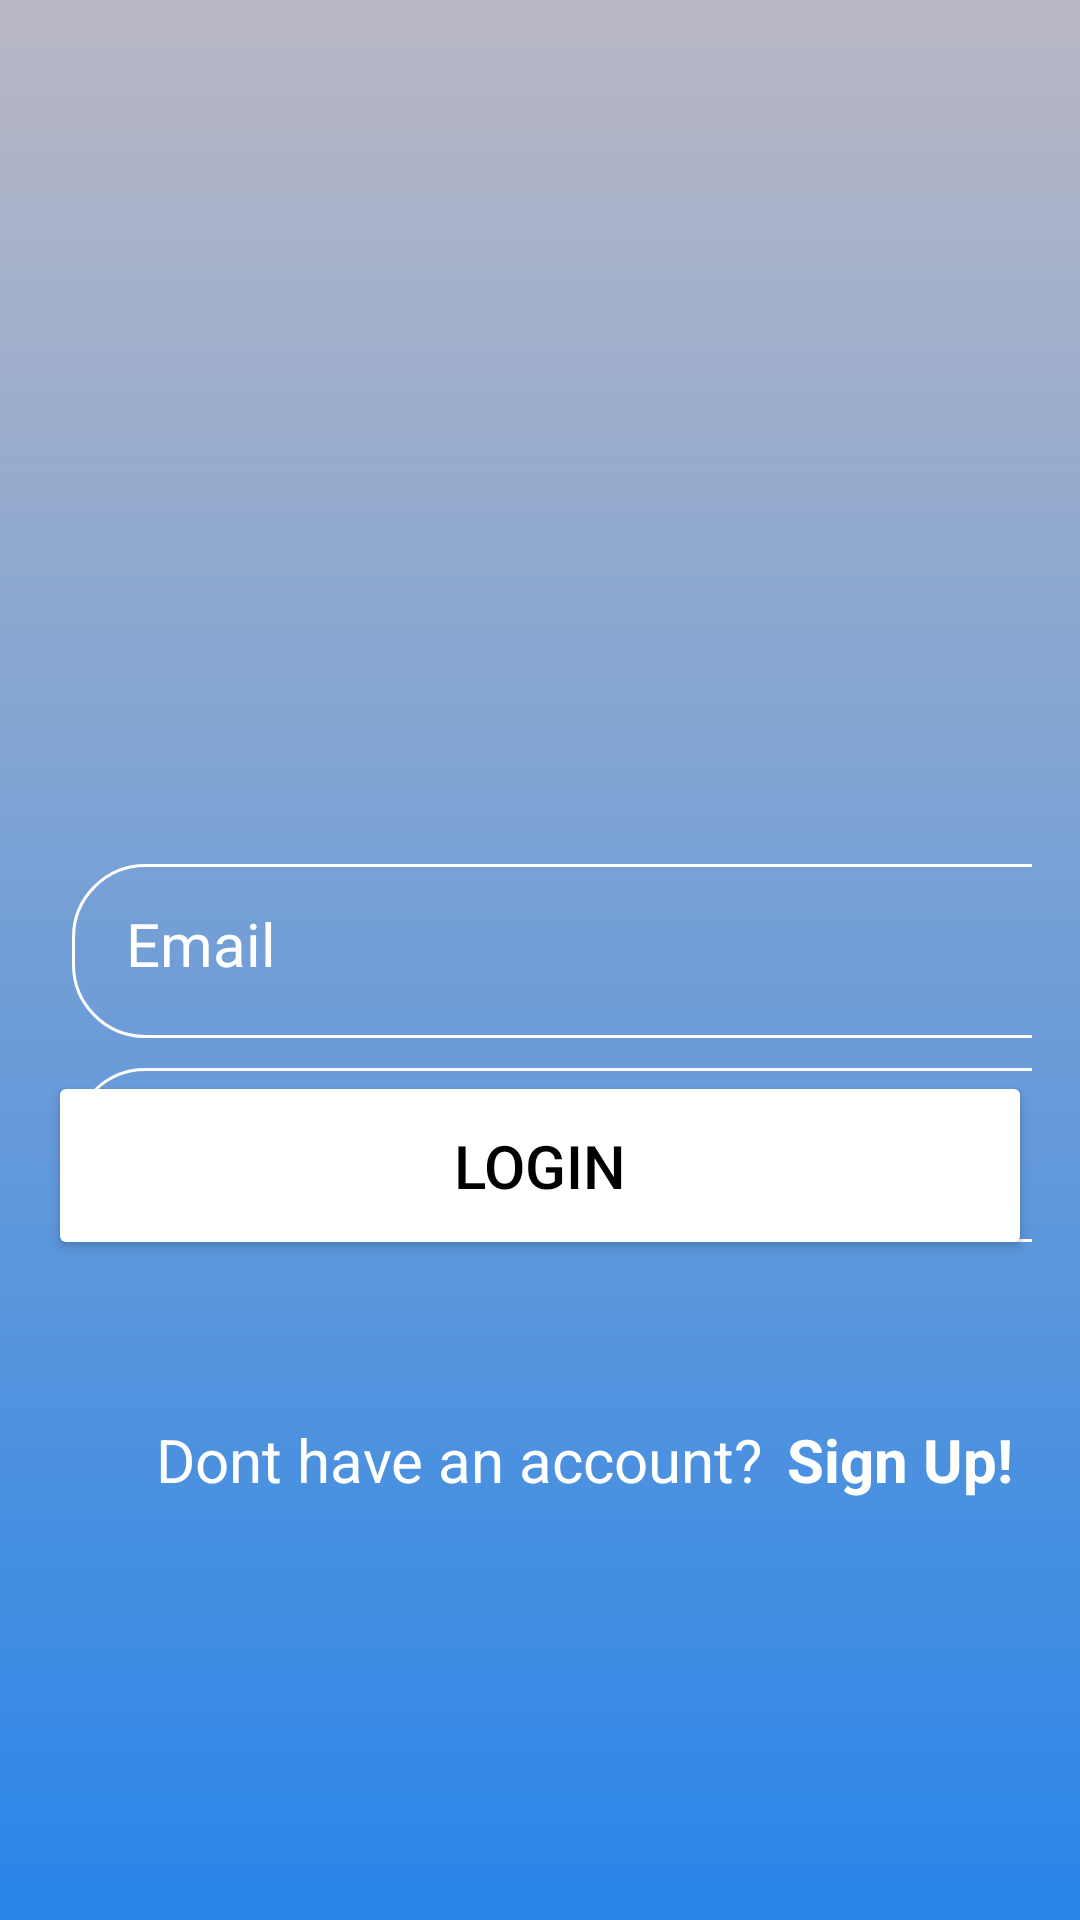

Reconstruct the res/layout file that produces this screen, plus the resources it refers to.
<!-- AndroidManifest.xml: application theme Theme.MyApplication -->
<!-- res/layout/fragment_login.xml -->
<?xml version="1.0" encoding="utf-8"?>
<androidx.constraintlayout.widget.ConstraintLayout
    xmlns:android="http://schemas.android.com/apk/res/android"
    xmlns:app="http://schemas.android.com/apk/res-auto"
    xmlns:tools="http://schemas.android.com/tools"
    android:layout_width="match_parent"
    android:layout_height="match_parent"
    android:background="@drawable/login_background"
    android:padding="16dp"
    android:gravity="center"
    tools:context=".login">

    <Button
        android:id="@+id/login_btn"
        android:layout_width="match_parent"
        android:layout_height="wrap_content"
        android:layout_marginBottom="204dp"
        android:backgroundTint="@color/white"
        android:padding="18dp"
        android:text="Login"
        android:textColor="#000000"
        android:textSize="20sp"
        app:layout_constraintBottom_toBottomOf="parent"
        app:layout_constraintEnd_toEndOf="parent"
        app:layout_constraintStart_toStartOf="parent"
        tools:ignore="MissingConstraints" />

    <ImageView
        android:id="@+id/imageView2"
        android:layout_width="177dp"
        android:layout_height="147dp"
        android:layout_marginStart="108dp"
        android:src="@drawable/account_icon"
        app:layout_constraintBottom_toBottomOf="parent"
        app:layout_constraintStart_toStartOf="parent"
        app:layout_constraintTop_toTopOf="parent"
        app:layout_constraintVertical_bias="0.135"
        app:srcCompat="@drawable/account_icon" />

    <EditText
        android:id="@+id/EmailAddress"
        android:layout_width="361dp"
        android:layout_height="58dp"
        android:layout_marginStart="8dp"
        android:layout_marginTop="272dp"
        android:background="@drawable/outline_email"
        android:hint="Email"
        android:inputType="text"
        android:padding="18dp"
        android:textColor="@color/white"
        android:textColorHint="@color/white"
        android:textSize="20sp"
        app:layout_constraintStart_toStartOf="parent"
        app:layout_constraintTop_toTopOf="parent" />

    <EditText
        android:id="@+id/Password"
        android:layout_width="361dp"
        android:layout_height="58dp"
        android:layout_marginStart="8dp"
        android:layout_marginTop="340dp"
        android:background="@drawable/outline_email"
        android:hint="Password"
        android:inputType="text"
        android:padding="18dp"
        android:textColor="@color/white"
        android:textColorHint="@color/white"
        android:textSize="20sp"
        app:layout_constraintStart_toStartOf="parent"
        app:layout_constraintTop_toTopOf="parent" />

    <TextView
        android:id="@+id/noAccount"
        android:layout_width="wrap_content"
        android:layout_height="wrap_content"
        android:layout_marginStart="36dp"
        android:layout_marginBottom="124dp"
        android:text="Dont have an account?"
        android:textColor="@color/white"
        android:textColorHint="@color/white"
        android:textSize="20sp"
        app:layout_constraintBottom_toBottomOf="parent"
        app:layout_constraintStart_toStartOf="parent" />

    <TextView
        android:id="@+id/register"
        android:layout_width="wrap_content"
        android:layout_height="wrap_content"
        android:layout_marginStart="8dp"
        android:layout_marginBottom="124dp"
        android:text="Sign Up!"
        android:textColor="@color/white"
        android:textColorHint="@color/white"
        android:textSize="20sp"
        android:textStyle="bold"
        android:background="?android:attr/selectableItemBackground"
        app:layout_constraintBottom_toBottomOf="parent"
        app:layout_constraintStart_toEndOf="@+id/noAccount" />

</androidx.constraintlayout.widget.ConstraintLayout>
<!-- resources referenced by this layout -->
<resources>
  <color name="white">#FFFFFFFF</color>
  <!-- drawable login_background (drawable) -->
  <?xml version="1.0" encoding="utf-8"?>
  <shape xmlns:android="http://schemas.android.com/apk/res/android">
      <gradient android:type="linear" android:angle="100"
          android:startColor="#BAB8C5" android:endColor="#2985E8"/>
  </shape>
  <!-- drawable outline_email (drawable) -->
  <?xml version="1.0" encoding="utf-8"?>
  <shape xmlns:tools="http://schemas.android.com/tools"
      xmlns:android="http://schemas.android.com/apk/res/android"
      tools:ignore="ExtraText">
      android:shape="rectangle"
      >
      <corners android:radius="24dp"/>
      <stroke android:width="1dip" android:color="@color/white"/>
  
  </shape>
  <style name="Theme.MyApplication" parent="android:Theme.Material.Light.DarkActionBar" />
</resources>
